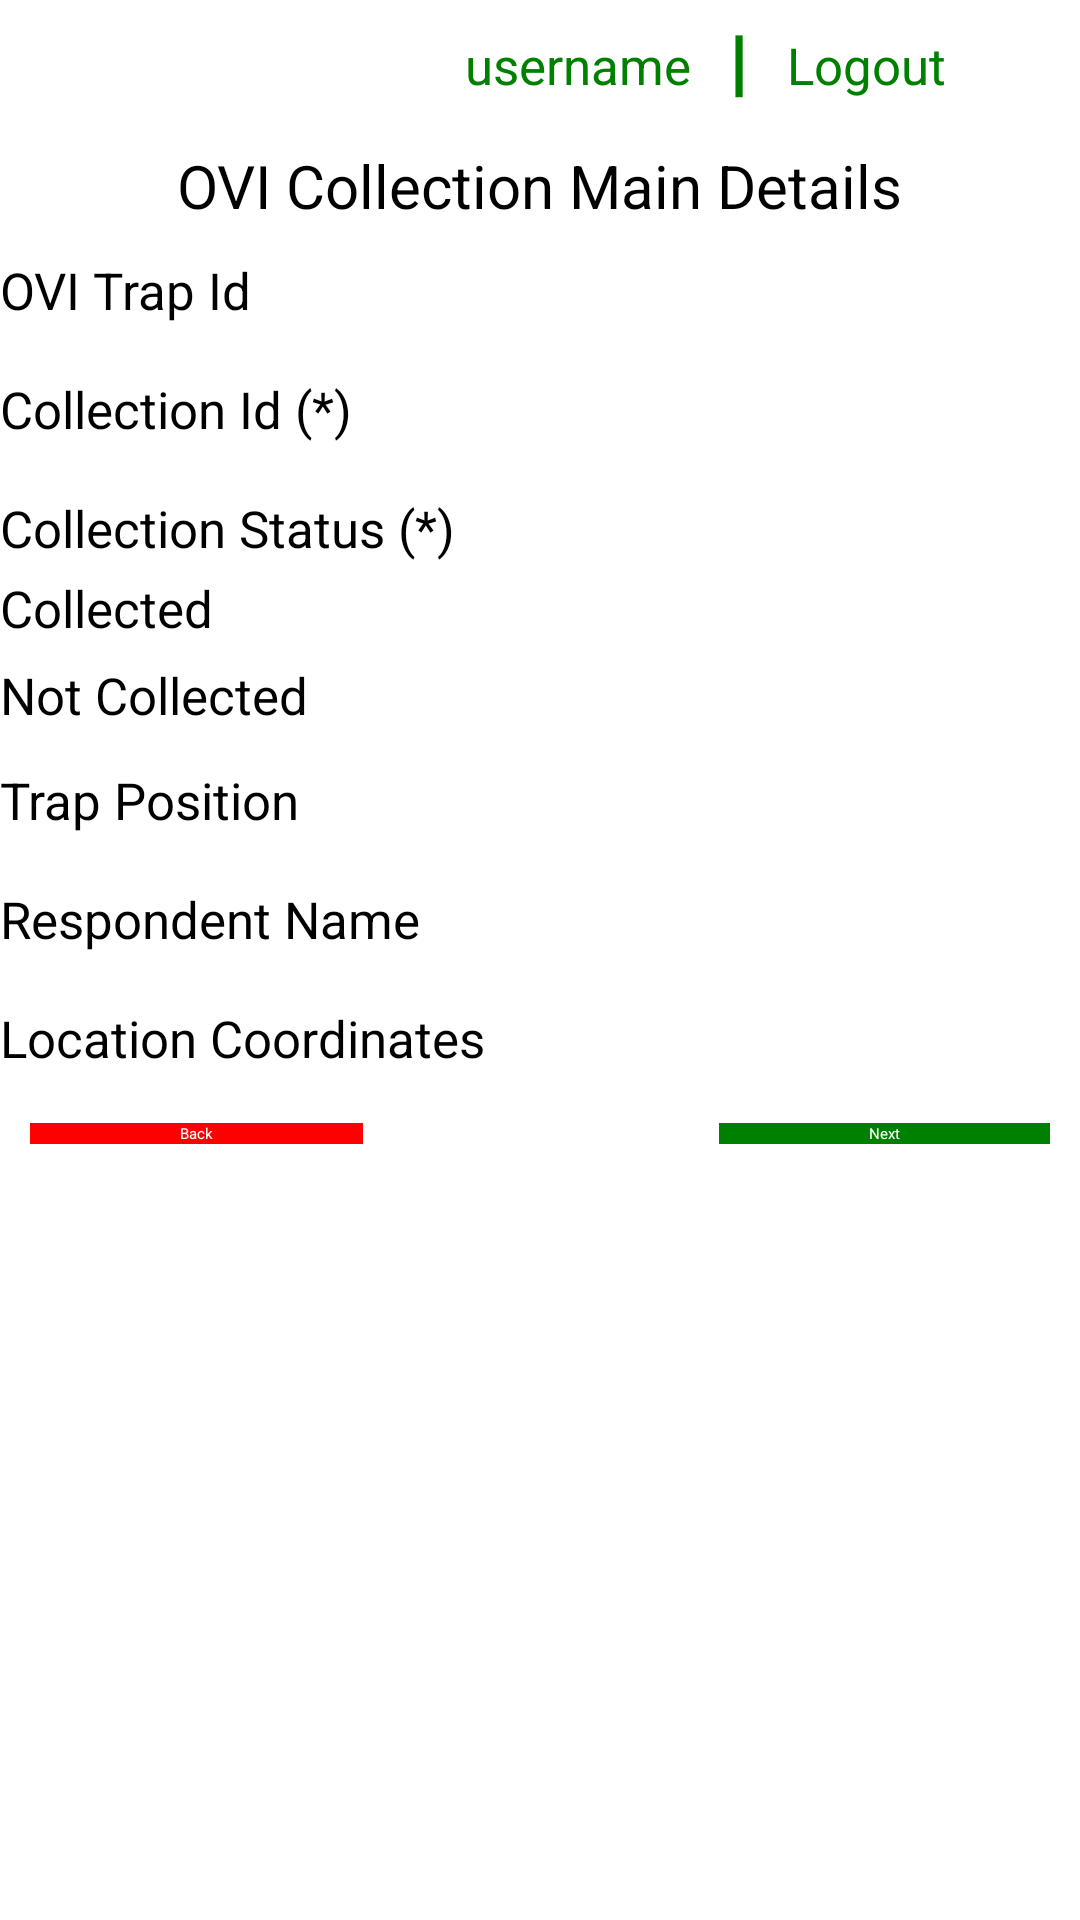

Write the Android layout XML for this screen, with the resource values it uses.
<!-- AndroidManifest.xml: application theme Theme.WMP -->
<!-- res/layout/add_ovcollection_main.xml -->
<?xml version="1.0" encoding="utf-8"?>
<ScrollView xmlns:android="http://schemas.android.com/apk/res/android"
    xmlns:app="http://schemas.android.com/apk/res-auto"
    xmlns:tools="http://schemas.android.com/tools"
    android:layout_width="fill_parent"
    android:layout_height="fill_parent">
    <LinearLayout xmlns:android="http://schemas.android.com/apk/res/android"
        xmlns:app="http://schemas.android.com/apk/res-auto"
        xmlns:tools="http://schemas.android.com/tools"
        android:layout_width="fill_parent"
        android:layout_height="fill_parent"
        android:background="@drawable/wallpaper"
        android:orientation="vertical">
        <LinearLayout
            android:layout_width="fill_parent"
            android:layout_height="wrap_content"
            android:orientation="horizontal"
            android:paddingLeft="155dp"
            android:paddingTop="10dp"
            android:paddingRight="10dp"
            android:paddingBottom="10dp">

            <TextView
                android:id="@+id/textViewUsername"
                android:layout_width="wrap_content"
                android:layout_height="wrap_content"
                android:background="@android:color/transparent"
                android:text="username"
                android:layout_marginRight="10dp"
                android:textColor="@color/green"
                android:textSize="17dp" />

            <TextView
                android:id="@+id/textViewSeperator"
                android:layout_width="wrap_content"
                android:layout_height="wrap_content"
                android:background="@android:color/transparent"
                android:text="┃"
                android:textColor="@color/green"
                android:layout_marginRight="10dp"
                android:textSize="17dp" />

            <TextView
                android:id="@+id/textViewName"
                android:layout_width="wrap_content"
                android:layout_height="wrap_content"
                android:background="@android:color/transparent"
                android:text="Logout"
                android:onClick="logout"
                android:textColor="@color/green"
                android:textSize="17dp" />

        </LinearLayout>

        <LinearLayout
            android:layout_width="match_parent"
            android:layout_height="wrap_content"
            android:gravity="center_horizontal">

            <TextView
                android:id="@+id/Title"
                android:layout_width="wrap_content"
                android:layout_height="wrap_content"
                android:layout_marginTop="5dp"
                android:background="@android:color/transparent"
                android:text="OVI Collection Main Details"
                android:textColor="#000000"
                android:textSize="20dp" />
        </LinearLayout>


        <TextView
            android:id="@+id/textViewId"
            android:layout_width="match_parent"
            android:layout_height="wrap_content"
            android:layout_marginTop="10dp"
            android:background="@android:color/transparent"
            android:text="OVI Trap Id"
            android:textColor="#000000"
            android:textSize="17dp" />

        <EditText
            android:id="@+id/editTextTrapId"
            android:layout_width="match_parent"
            android:layout_height="wrap_content"
            android:focusable="false"
            android:inputType="none" />

        <TextView
            android:id="@+id/textViewId"
            android:layout_width="match_parent"
            android:layout_height="wrap_content"
            android:layout_marginTop="10dp"
            android:background="@android:color/transparent"
            android:text="Collection Id (*)"
            android:textColor="#000000"
            android:textSize="17dp" />

        <EditText
            android:id="@+id/editTextCollectionId"
            android:layout_width="match_parent"
            android:layout_height="wrap_content"
            android:inputType="textPersonName"
            />

        <TextView
            android:id="@+id/textViewStatus"
            android:layout_width="match_parent"
            android:layout_height="wrap_content"
            android:layout_marginTop="10dp"
            android:background="@android:color/transparent"
            android:text="Collection Status (*)"
            android:textColor="#000000"
            android:textSize="17dp" />

        <RadioGroup
            android:id="@+id/trapCollection"
            android:layout_width="fill_parent"
            android:layout_height="wrap_content">

            <RadioButton
                android:id="@+id/radioCollected"
                android:layout_width="wrap_content"
                android:layout_height="25dp"
                android:checked="false"
                android:layout_marginTop="4dp"
                android:text="Collected"
                android:textSize="17dp"
                />

            <RadioButton
                android:id="@+id/radioNotCollected"
                android:layout_width="wrap_content"
                android:layout_height="25dp"
                android:checked="false"
                android:layout_marginTop="4dp"
                android:text="Not Collected"
                android:textSize="17dp"
                />
        </RadioGroup>
        <TextView
            android:id="@+id/textViewPosition"
            android:layout_width="match_parent"
            android:layout_height="wrap_content"
            android:layout_marginTop="10dp"
            android:background="@android:color/transparent"
            android:text="Trap Position"
            android:textColor="#000000"
            android:textSize="17dp" />

        <EditText
            android:id="@+id/editTextTrapPosition"
            android:layout_width="match_parent"
            android:layout_height="wrap_content"
            android:focusable="false"
            android:inputType="none" />
        <TextView
            android:id="@+id/textViewRespondentName"
            android:layout_width="match_parent"
            android:layout_height="wrap_content"
            android:layout_marginTop="10dp"
            android:background="@android:color/transparent"
            android:text="Respondent Name"
            android:textColor="#000000"
            android:textSize="17dp" />

        <EditText
            android:id="@+id/editTextRespondentName"
            android:layout_width="match_parent"
            android:layout_height="wrap_content"
            android:focusable="false"
            android:inputType="none" />
        <TextView
            android:id="@+id/textViewLocation"
            android:layout_width="match_parent"
            android:layout_height="wrap_content"
            android:layout_marginTop="10dp"
            android:background="@android:color/transparent"
            android:text="Location Coordinates"
            android:textColor="#000000"
            android:textSize="17dp" />

        <EditText
            android:id="@+id/editTextLocation"
            android:layout_width="match_parent"
            android:layout_height="wrap_content"
            android:inputType="none"
            android:focusable="false"
            />


        <RelativeLayout
            android:layout_width="fill_parent"
            android:layout_height="wrap_content"
            android:orientation="horizontal"
            android:paddingTop="10dp"
            android:paddingBottom="10dp"
            android:paddingLeft="10dp"
            android:paddingRight="10dp"
            >

            <Button
                android:layout_width="wrap_content"
                android:layout_height="wrap_content"
                android:layout_alignParentLeft="true"
                android:background="#FF0000"
                android:paddingLeft="50dp"
                android:paddingRight="50dp"
                android:text="Back"
                android:onClick="goListView"
                android:textColor="#ffffff"
                app:backgroundTint="@color/red" />

            <Button
                android:layout_width="wrap_content"
                android:layout_height="wrap_content"
                android:layout_alignParentRight="true"
                android:background="#008000"
                android:onClick="goAdditionalOvi"
                android:paddingLeft="50dp"
                android:paddingRight="50dp"
                android:text="Next"
                android:textColor="#ffffff"
                app:backgroundTint="@color/green" />
        </RelativeLayout>

    </LinearLayout>
</ScrollView>
<!-- resources referenced by this layout -->
<resources>
  <color name="green">#008000</color>
  <color name="red">#FF0000</color>
</resources>
